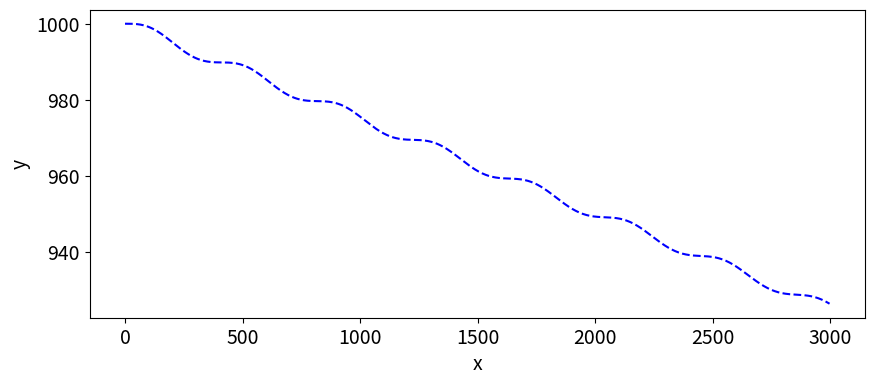

Generate this figure with matplotlib:
# Jun/15/2016
# [redacted]

import numpy as np
# import matplotlib.pyplot as plt 
from matplotlib import pyplot
from math import sin, cos, log 


g = 9.8 # Gravedad 
v_t = 30.0 # Velocidad de ajuste 
C_D = 0.025 #(1/40) Coeficiente de arratre 
C_L = 1 # Por conveniencia C_L = 1

v0 = v_t 
theta = 0
x0 = 0
y0 = 1000 # Altura inicial 

T = 100
dt = 0.1
N = int (T/dt)+1
t = np.linspace(0.0, T, N) 

u = np.array([v0, theta, x0, y0]) # Lista 

x = np.zeros(N)
y = np.zeros(N)
x[0] = x0
y[0] = y0

for n in range (1, N):
	f1 = -g*sin(u[1])-((C_D/C_L)*(g/v_t**2)*u[0]**2)
	f2 = -g/u[0]*cos(u[1])+((g/v_t**2)*u[0])
	f3 = u[0]*cos(u[1])
	f4 = u[0]*sin(u[1])

	u = u + dt * np.array([f1,f2,f3,f4])
	x[n] = u[2]
	y[n] = u[3]

pyplot.figure(figsize=(10,4)) # Ajusta el tamano de la grafica si quiero volverlo mas cuadrado
# pyplot.ylim(40,160) # Limite de rango en el eje y
pyplot.tick_params(axis="both", labelsize=14)
pyplot.xlabel("x", fontsize=14)
pyplot.ylabel("y", fontsize=14)
pyplot.plot(x,y, 'b--');
pyplot.show()


